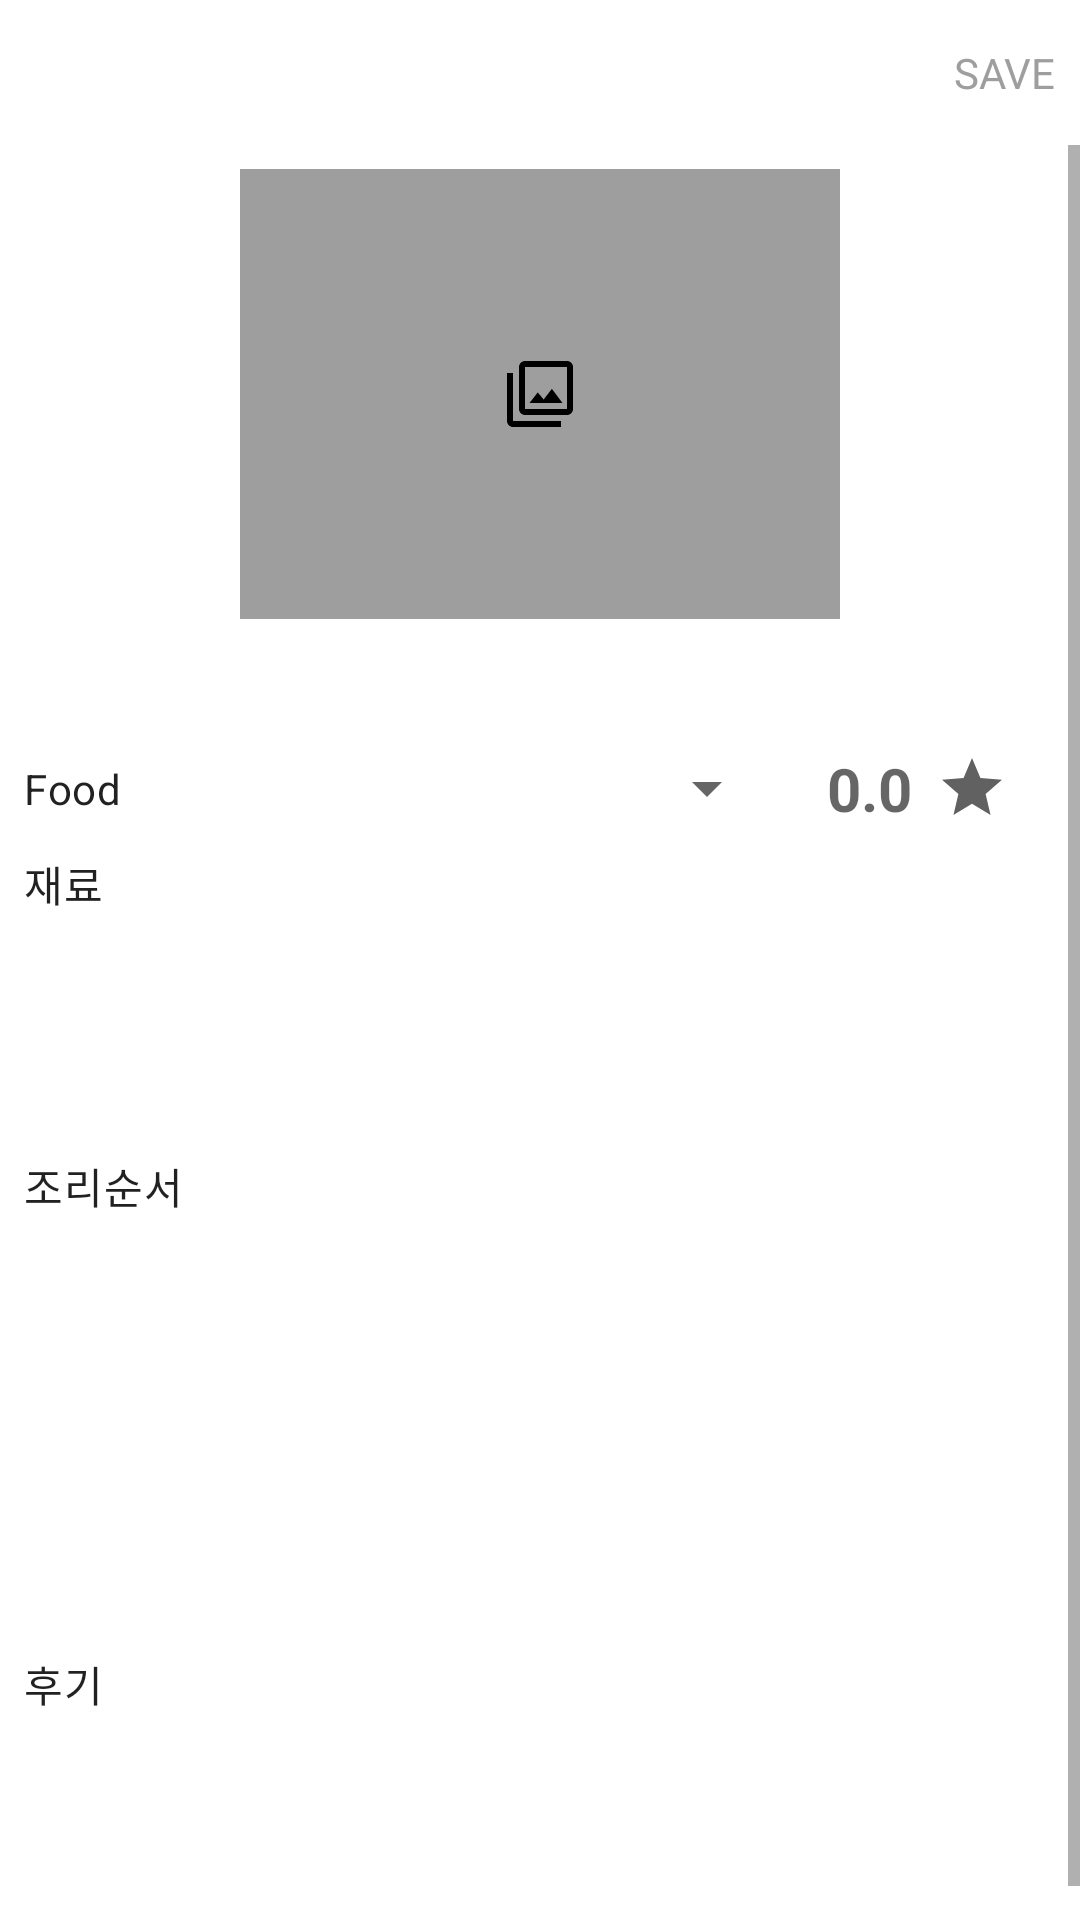

The Android layout XML behind this screen, and the referenced resources:
<!-- AndroidManifest.xml: application theme Theme.MyOwnRecipe -->
<!-- res/layout/fragment_recipe_editor.xml -->
<?xml version="1.0" encoding="utf-8"?>
<androidx.constraintlayout.widget.ConstraintLayout xmlns:android="http://schemas.android.com/apk/res/android"
    xmlns:tools="http://schemas.android.com/tools"
    xmlns:app="http://schemas.android.com/apk/res-auto"
    android:layout_width="match_parent"
    android:layout_height="match_parent"
    tools:context=".view.RecipeEditorFragment">

    <androidx.constraintlayout.widget.ConstraintLayout
        android:id="@+id/cl_top_bar"
        android:layout_width="match_parent"
        android:layout_height="wrap_content"
        android:orientation="horizontal"
        android:gravity="center_vertical"
        android:padding="8dp"
        app:layout_constraintTop_toTopOf="parent">

        <ImageButton
            android:id="@+id/ib_back_btn"
            android:layout_width="wrap_content"
            android:layout_height="wrap_content"
            android:src="@drawable/ic_arrow_back_ios_24"
            app:tint="@color/gray_500"
            app:layout_constraintHeight_max="24dp"
            android:backgroundTint="@android:color/transparent"
            app:layout_constraintTop_toTopOf="parent"
            app:layout_constraintBottom_toBottomOf="parent"
            app:layout_constraintStart_toStartOf="parent"
            />

        <TextView
            android:id="@+id/tv_food_name"
            android:layout_width="wrap_content"
            android:layout_height="wrap_content"
            android:textSize="24sp"
            android:textStyle="bold"
            android:textColor="@color/gray_700"
            android:textAlignment="center"
            app:layout_constraintTop_toTopOf="parent"
            app:layout_constraintBottom_toBottomOf="parent"
            app:layout_constraintStart_toStartOf="parent"
            app:layout_constraintEnd_toEndOf="parent"
            />

        <TextView
            android:id="@+id/tv_save_btn"
            android:layout_width="wrap_content"
            android:layout_height="wrap_content"
            android:text="@string/save_upper"
            android:textColor="@color/gray_500"
            app:layout_constraintTop_toTopOf="parent"
            app:layout_constraintBottom_toBottomOf="parent"
            app:layout_constraintEnd_toEndOf="parent"
            />

    </androidx.constraintlayout.widget.ConstraintLayout>

    <ScrollView
        android:id="@+id/sv_recipe_scroll_layout"
        android:layout_width="match_parent"
        android:layout_height="0dp"
        app:layout_constraintTop_toBottomOf="@id/cl_top_bar"
        app:layout_constraintBottom_toBottomOf="parent"
        >

        <androidx.constraintlayout.widget.ConstraintLayout
            android:id="@+id/cl_recipe_detail_layout"
            android:layout_width="match_parent"
            android:layout_height="0dp"
            android:padding="8dp"
            app:layout_constraintTop_toBottomOf="@id/cl_top_bar"
            app:layout_constraintBottom_toBottomOf="parent"
            >
            <ImageView
                android:id="@+id/iv_food_image"
                android:layout_width="match_parent"
                android:layout_height="wrap_content"
                android:scaleType="fitCenter"
                app:srcCompat="@drawable/placeholder_image"
                app:layout_constraintTop_toTopOf="parent"
                />

            <androidx.appcompat.widget.AppCompatEditText
                android:id="@+id/et_recipe_title"
                android:layout_width="0dp"
                android:layout_height="wrap_content"
                android:textAppearance="?attr/textAppearanceHeadline6"
                android:background="@android:color/transparent"
                android:layout_marginTop="8dp"
                android:layout_marginEnd="8dp"
                app:layout_constraintTop_toBottomOf="@id/iv_food_image"
                app:layout_constraintStart_toStartOf="parent"
                app:layout_constraintEnd_toEndOf="parent"
                />

            <LinearLayout
                android:id="@+id/ll_rating_layout"
                android:layout_width="match_parent"
                android:layout_height="wrap_content"
                android:orientation="horizontal"
                android:gravity="center_vertical"
                android:layout_marginTop="8dp"
                app:layout_constraintTop_toBottomOf="@id/et_recipe_title"
                app:layout_constraintEnd_toEndOf="parent"
                >

                <TextView
                    android:layout_width="wrap_content"
                    android:layout_height="wrap_content"
                    android:text="@string/food"
                    android:textAppearance="?attr/textAppearanceBody2"
                    />

                <FrameLayout
                    android:layout_width="0dp"
                    android:layout_height="wrap_content"
                    android:layout_weight="1"
                    android:layout_marginStart="8dp"
                    >

                    <EditText
                        android:id="@+id/et_food_category"
                        android:layout_width="match_parent"
                        android:layout_height="match_parent"
                        android:inputType="text"
                        android:textAppearance="?attr/textAppearanceListItem"
                        android:background="@android:color/transparent"
                        android:visibility="gone"
                        />

                    <Spinner
                        android:id="@+id/sp_food_category"
                        android:layout_width="match_parent"
                        android:layout_height="wrap_content"
                        android:spinnerMode="dropdown"
                        />

                </FrameLayout>

                <androidx.appcompat.widget.AppCompatEditText
                    android:id="@+id/et_score"
                    android:layout_width="wrap_content"
                    android:layout_height="wrap_content"
                    android:minWidth="24dp"
                    android:hint="@string/zero_dotted_zero"
                    android:textSize="20sp"
                    android:textStyle="bold"
                    android:textColor="@color/gray_700"
                    android:textAlignment="center"
                    android:background="@android:color/transparent"
                    android:layout_marginStart="16dp"
                    />

                <ImageView
                    android:id="@+id/iv_star"
                    android:layout_width="24dp"
                    android:layout_height="24dp"
                    app:srcCompat="@drawable/ic_star_fill_16"
                    app:tint="@color/gray_700"
                    android:scaleType="fitCenter"
                    android:layout_marginStart="8dp"
                    />

                <ImageView
                    android:id="@+id/iv_bookmark"
                    android:layout_width="wrap_content"
                    android:layout_height="wrap_content"
                    android:background="@drawable/ic_bookmark_border_24"
                    android:backgroundTint="@color/gray_300"
                    android:adjustViewBounds="true"
                    android:layout_marginStart="16dp"
                    />

            </LinearLayout>

            <TextView
                android:id="@+id/tv_ingredients_title"
                android:layout_width="0dp"
                android:layout_height="wrap_content"
                android:text="@string/ingredients"
                android:textAppearance="?attr/textAppearanceBody2"
                android:layout_marginTop="8dp"
                app:layout_constraintTop_toBottomOf="@id/ll_rating_layout"
                app:layout_constraintStart_toStartOf="parent"
                app:layout_constraintEnd_toEndOf="parent"
                />

            <androidx.appcompat.widget.AppCompatEditText
                android:id="@+id/et_ingredients"
                android:layout_width="0dp"
                android:layout_height="wrap_content"
                android:textAppearance="?attr/textAppearanceBody2"
                android:minLines="4"
                android:background="@android:color/transparent"
                android:layout_marginTop="4dp"
                app:layout_constraintTop_toBottomOf="@id/tv_ingredients_title"
                app:layout_constraintStart_toStartOf="parent"
                app:layout_constraintEnd_toEndOf="parent"
                />

            <TextView
                android:id="@+id/tv_recipe_steps_title"
                android:layout_width="0dp"
                android:layout_height="wrap_content"
                android:text="@string/recipe_steps"
                android:textAppearance="?attr/textAppearanceBody2"
                android:layout_marginTop="8dp"
                app:layout_constraintTop_toBottomOf="@id/et_ingredients"
                app:layout_constraintStart_toStartOf="parent"
                app:layout_constraintEnd_toEndOf="parent"
                />

            <androidx.appcompat.widget.AppCompatEditText
                android:id="@+id/et_recipe_steps"
                android:layout_width="0dp"
                android:layout_height="wrap_content"
                android:textAppearance="?attr/textAppearanceBody2"
                android:minLines="8"
                android:background="@android:color/transparent"
                android:layout_marginTop="4dp"
                app:layout_constraintTop_toBottomOf="@id/tv_recipe_steps_title"
                app:layout_constraintStart_toStartOf="parent"
                app:layout_constraintEnd_toEndOf="parent"
                />

            <TextView
                android:id="@+id/tv_recipe_review_title"
                android:layout_width="0dp"
                android:layout_height="wrap_content"
                android:text="@string/review"
                android:textAppearance="?attr/textAppearanceBody2"
                android:layout_marginTop="8dp"
                app:layout_constraintTop_toBottomOf="@id/et_recipe_steps"
                app:layout_constraintStart_toStartOf="parent"
                app:layout_constraintEnd_toEndOf="parent"
                />

            <androidx.appcompat.widget.AppCompatEditText
                android:id="@+id/et_recipe_review"
                android:layout_width="0dp"
                android:layout_height="wrap_content"
                android:textAppearance="?attr/textAppearanceBody2"
                android:minLines="4"
                android:background="@android:color/transparent"
                android:layout_marginTop="4dp"
                app:layout_constraintTop_toBottomOf="@id/tv_recipe_review_title"
                app:layout_constraintStart_toStartOf="parent"
                app:layout_constraintEnd_toEndOf="parent"
                />

        </androidx.constraintlayout.widget.ConstraintLayout>
    </ScrollView>

</androidx.constraintlayout.widget.ConstraintLayout>
<!-- resources referenced by this layout -->
<resources>
  <color name="gray_300">#FFE0E0E0</color>
  <color name="gray_500">#FF9E9E9E</color>
  <color name="gray_700">#FF616161</color>
  <!-- drawable ic_star_fill_16 (drawable) -->
  <vector xmlns:android="http://schemas.android.com/apk/res/android" android:height="16dp" android:tint="#000000" android:viewportHeight="24" android:viewportWidth="24" android:width="16dp">
  
      <path android:fillColor="@android:color/white" android:pathData="M12,17.27L18.18,21l-1.64,-7.03L22,9.24l-7.19,-0.61L12,2 9.19,8.63 2,9.24l5.46,4.73L5.82,21z"/>
  
  </vector>
  <!-- drawable placeholder_image (drawable) -->
  <?xml version="1.0" encoding="utf-8"?>
  <layer-list xmlns:android="http://schemas.android.com/apk/res/android">
      <item android:drawable="@color/gray_500"
          android:width="200dp"
          android:height="150dp" />
  
      <item android:drawable="@drawable/ic_imaeg_24"
          android:gravity="center"
          android:tint="@color/gray_900" />
  </layer-list>
  <string name="food">Food</string>
  <string name="ingredients">재료</string>
  <string name="recipe_steps">조리순서</string>
  <string name="review">후기</string>
  <string name="save_upper">SAVE</string>
  <string name="zero_dotted_zero">0.0</string>
  <style name="Theme.MyOwnRecipe" parent="Base.Theme.MyOwnRecipe" />
  <!-- drawable ic_imaeg_24 (drawable) -->
  <vector xmlns:android="http://schemas.android.com/apk/res/android"
      android:width="24dp"
      android:height="24dp"
      android:tint="#000000"
      android:viewportWidth="24"
      android:viewportHeight="24">
  
      <path
          android:fillColor="@android:color/white"
          android:pathData="M15.96,10.29l-2.75,3.54 -1.96,-2.36L8.5,15h11l-3.54,-4.71zM3,5L1,5v16c0,1.1 0.9,2 2,2h16v-2L3,21L3,5zM21,1L7,1c-1.1,0 -2,0.9 -2,2v14c0,1.1 0.9,2 2,2h14c1.1,0 2,-0.9 2,-2L23,3c0,-1.1 -0.9,-2 -2,-2zM21,17L7,17L7,3h14v14z" />
  
  </vector>
  <color name="gray_900">#FF212121</color>
  <style name="Base.Theme.MyOwnRecipe" parent="Theme.MaterialComponents.DayNight.NoActionBar">
          
          
  
      </style>
</resources>
